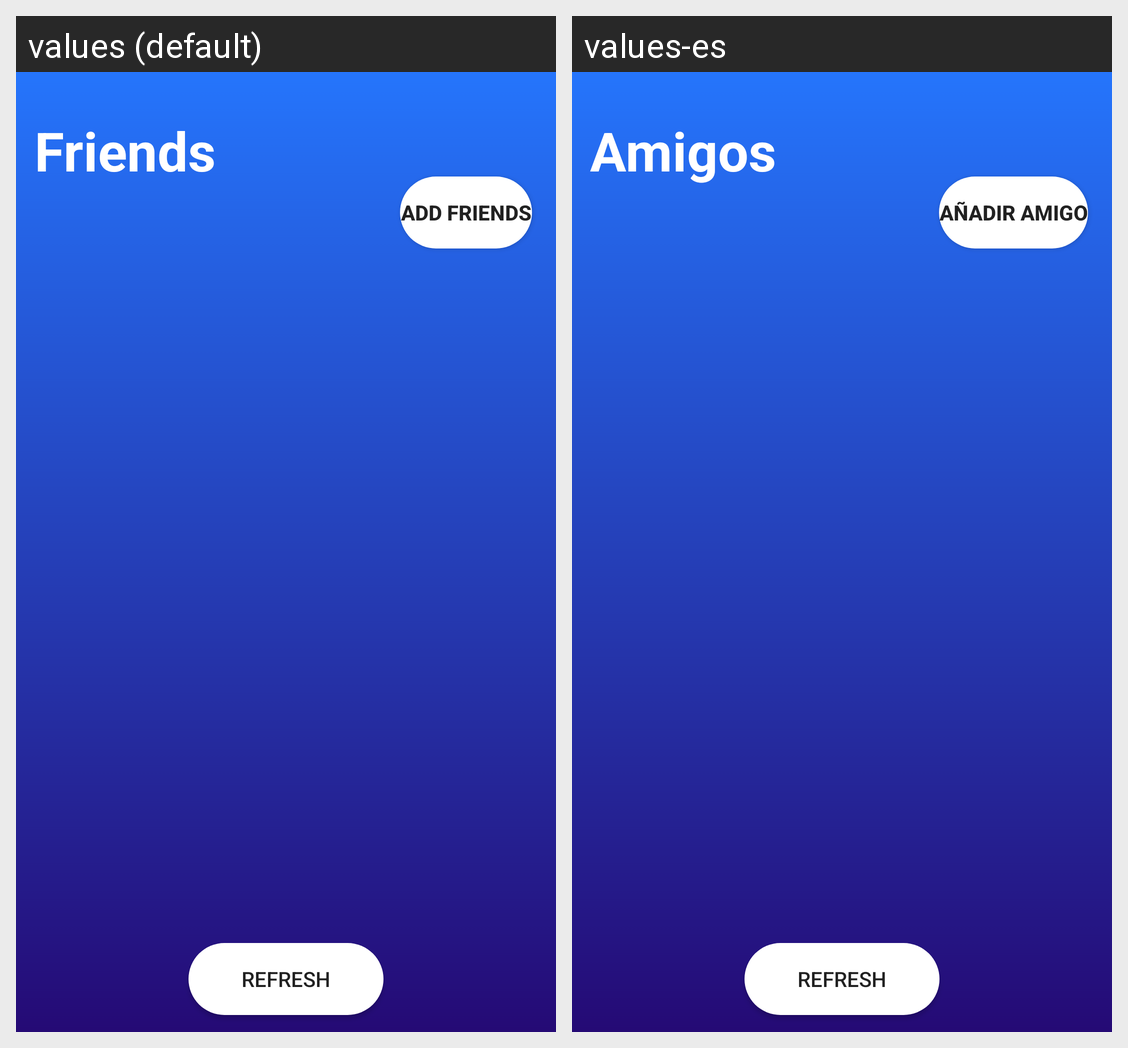

For this localized Android screen grid, give each drawn string resource with its value in every locale shown.
Android screen res/layout/fragment_friends.xml rendered under 2 locales, left to right: values (default), values-es. Device: Nexus 5 (rendered at 1080×1920; each locale shown at half size, 540×960, under a caption strip naming it); theme Theme.Testing.
Strings drawn on this screen, with the default value and each locale's value (text and hints the layout hard-codes, and strings that could not be matched under every locale, appear in the picture but are not listed):

Friends
  values: Friends
  values-es: Amigos

addFriends
  values: Add Friends
  values-es: Añadir Amigo
